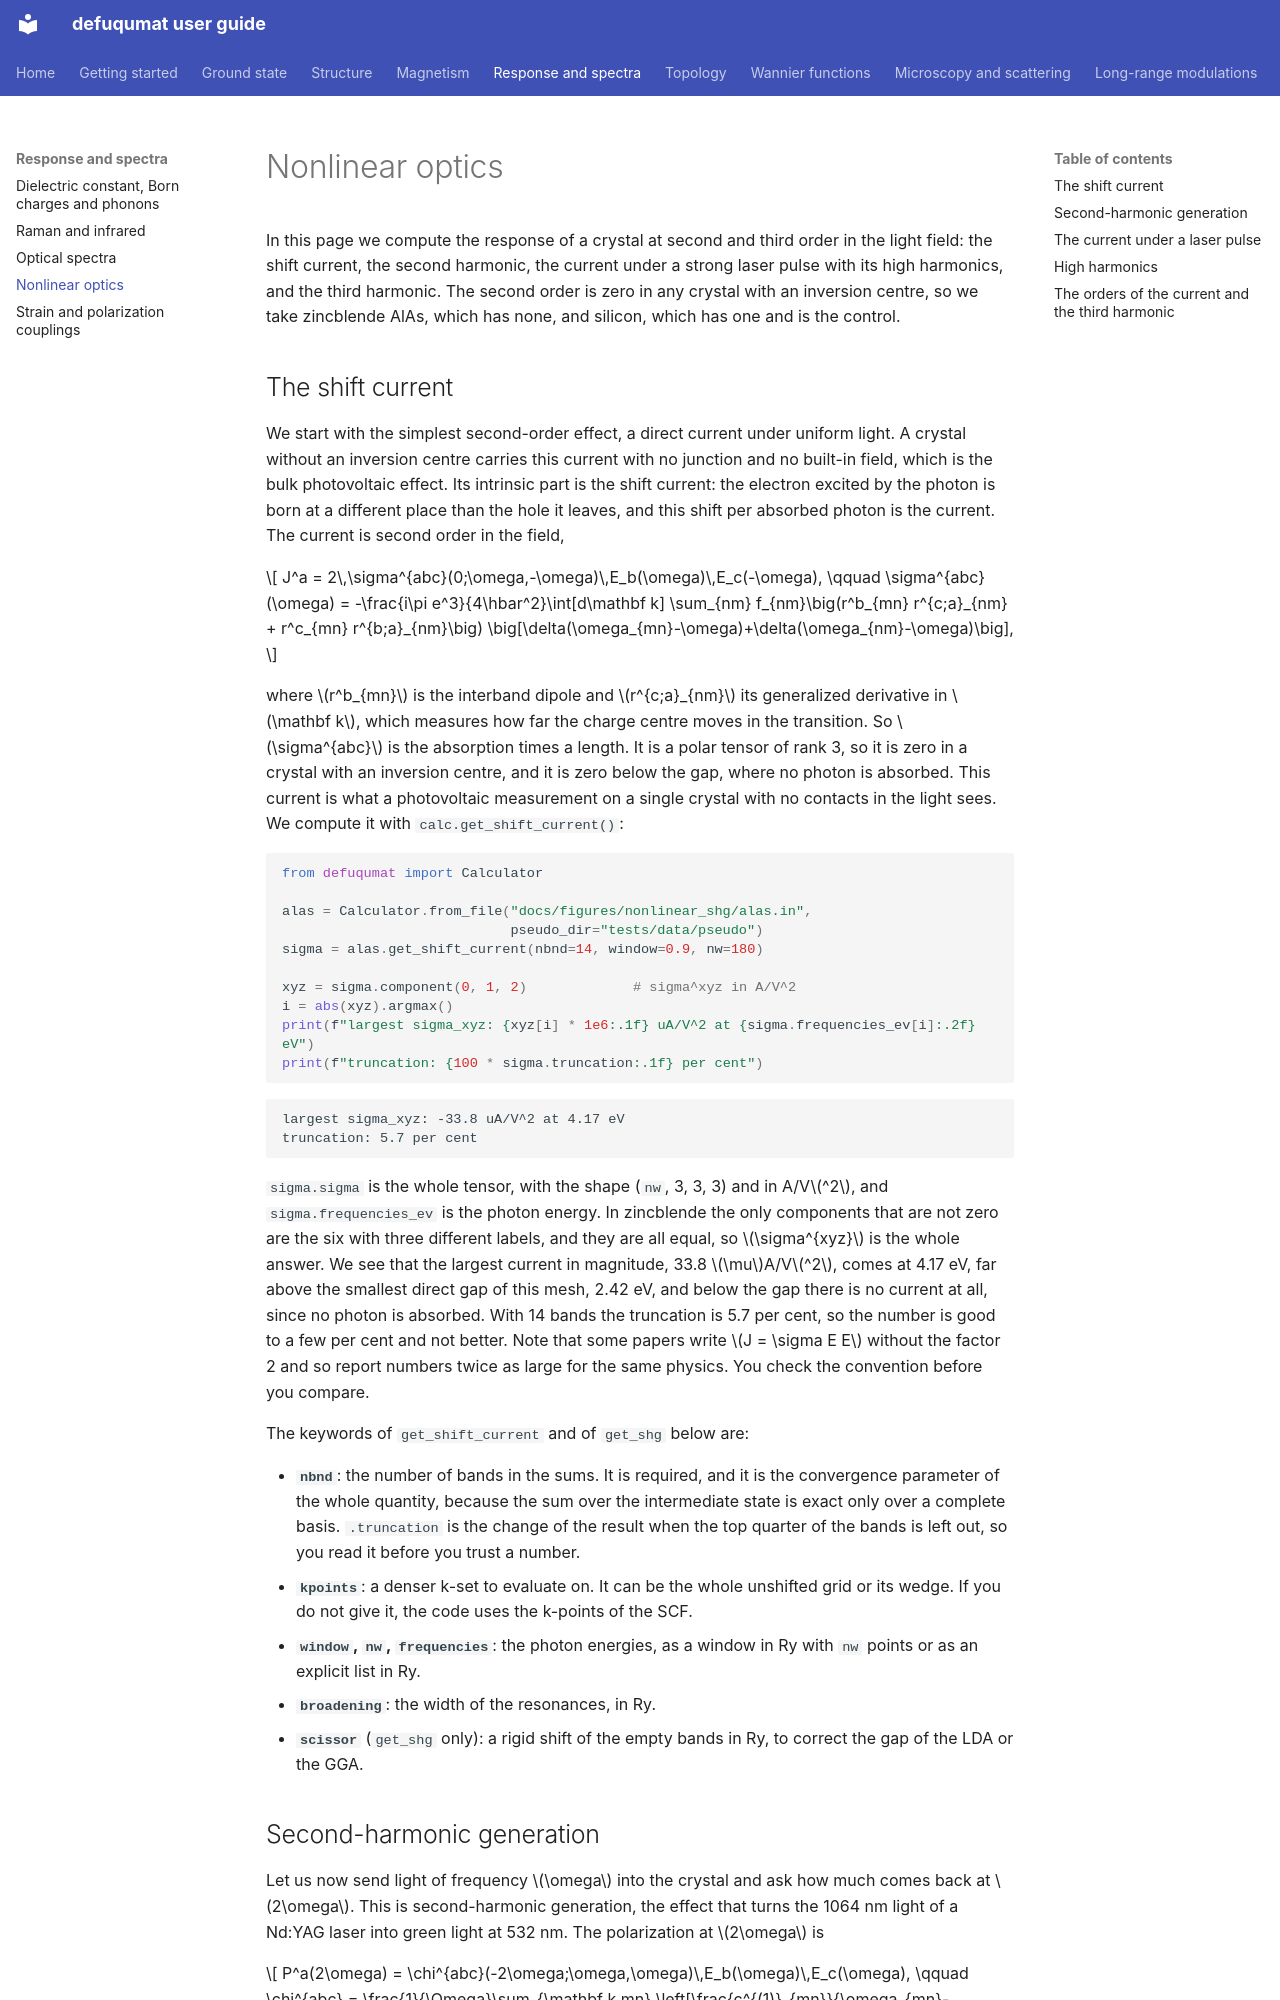

repository: joselado/defuqumat · page: nonlinear/index.html · generator: mkdocs

# Nonlinear optics

In this page we compute the response of a crystal at second and third order in
the light field: the shift current, the second harmonic, the current under a
strong laser pulse with its high harmonics, and the third harmonic. The second
order is zero in any crystal with an inversion centre, so we take zincblende
AlAs, which has none, and silicon, which has one and is the control.

## The shift current

We start with the simplest second-order effect, a direct current under uniform
light. A crystal without an inversion centre carries this current with no
junction and no built-in field, which is the bulk photovoltaic effect. Its
intrinsic part is the shift current: the electron excited by the photon is born
at a different place than the hole it leaves, and this shift per absorbed
photon is the current. The current is second order in the field,

$$
J^a = 2\,\sigma^{abc}(0;\omega,-\omega)\,E_b(\omega)\,E_c(-\omega),
\qquad
\sigma^{abc}(\omega) = -\frac{i\pi e^3}{4\hbar^2}\int[d\mathbf k]
  \sum_{nm} f_{nm}\big(r^b_{mn} r^{c;a}_{nm} + r^c_{mn} r^{b;a}_{nm}\big)
  \big[\delta(\omega_{mn}-\omega)+\delta(\omega_{nm}-\omega)\big],
$$

where $r^b_{mn}$ is the interband dipole and $r^{c;a}_{nm}$ its generalized
derivative in $\mathbf k$, which measures how far the charge centre moves in the
transition. So $\sigma^{abc}$ is the absorption times a length. It is a polar
tensor of rank 3, so it is zero in a crystal with an inversion centre, and it is
zero below the gap, where no photon is absorbed. This current is what a
photovoltaic measurement on a single crystal with no contacts in the light
sees. We compute it with `calc.get_shift_current()`:

```python
from defuqumat import Calculator

alas = Calculator.from_file("docs/figures/nonlinear_shg/alas.in",
                            pseudo_dir="tests/data/pseudo")
sigma = alas.get_shift_current(nbnd=14, window=0.9, nw=180)

xyz = sigma.component(0, 1, 2)             # sigma^xyz in A/V^2
i = abs(xyz).argmax()
print(f"largest sigma_xyz: {xyz[i] * 1e6:.1f} uA/V^2 at {sigma.frequencies_ev[i]:.2f} eV")
print(f"truncation: {100 * sigma.truncation:.1f} per cent")
```

```
largest sigma_xyz: -33.8 uA/V^2 at 4.17 eV
truncation: 5.7 per cent
```

`sigma.sigma` is the whole tensor, with the shape (`nw`, 3, 3, 3) and in A/V$^2$,
and `sigma.frequencies_ev` is the photon energy. In zincblende the only
components that are not zero are the six with three different labels, and they
are all equal, so $\sigma^{xyz}$ is the whole answer. We see that the largest
current in magnitude, 33.8 $\mu$A/V$^2$, comes at 4.17 eV, far above the smallest direct gap
of this mesh, 2.42 eV, and below the gap there is no current at all, since no
photon is absorbed. With 14 bands the truncation is 5.7 per cent, so the
number is good to a few per cent and not better. Note that some papers write
$J = \sigma E E$ without the factor 2 and so report numbers twice as large for
the same physics. You check the convention before you compare.

The keywords of `get_shift_current` and of `get_shg` below are:

- **`nbnd`**: the number of bands in the sums. It is required, and it is the
  convergence parameter of the whole quantity, because the sum over the
  intermediate state is exact only over a complete basis. `.truncation` is the
  change of the result when the top quarter of the bands is left out, so you read
  it before you trust a number.
- **`kpoints`**: a denser k-set to evaluate on. It can be the whole unshifted
  grid or its wedge. If you do not give it, the code uses the k-points of the
  SCF.
- **`window`, `nw`, `frequencies`**: the photon energies, as a window in Ry with
  `nw` points or as an explicit list in Ry.
- **`broadening`**: the width of the resonances, in Ry.
- **`scissor`** (`get_shg` only): a rigid shift of the empty bands in Ry, to
  correct the gap of the LDA or the GGA.
